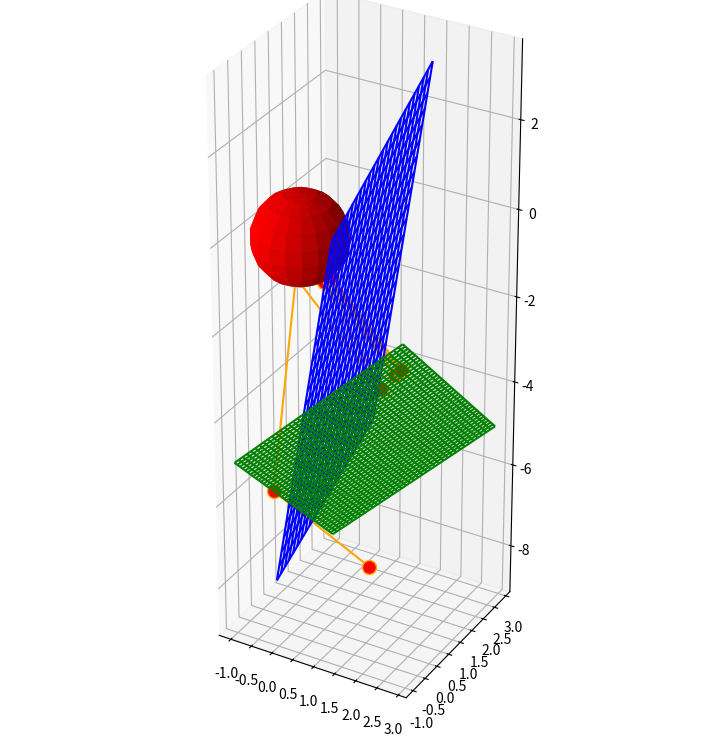
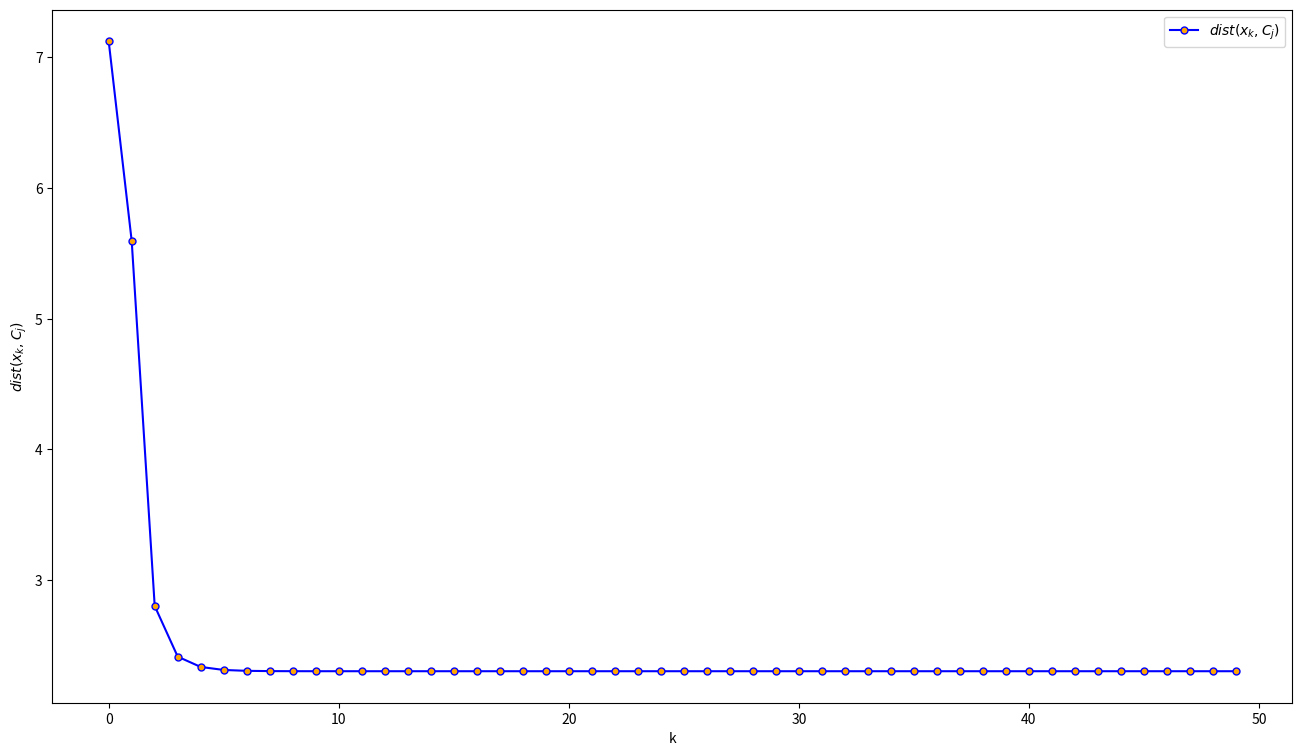

The matplotlib source for these figures, in order:
import numpy as np
from matplotlib import pyplot as plt
from matplotlib.gridspec import GridSpec

def distance_function(x):
    p = x - proj_plane(x)
    v = x - proj_ball(x)
    return max(np.dot(p,p)**0.5,np.dot(v,v)**0.5)

def proj_plane(x):
    #return x - a * (np.dot(a,x)-b)/(np.dot(a,a))
    return x - A.T @ np.linalg.inv(A @ A.T) @ (A @ x - b)

def proj_ball(x):
    return x / np.dot(x,x)**0.5

#a = np.array([2.0,3,-1])
#b = 10.0
A = np.array([[2.0,3,-1],[1.0,-1,-1]])
b = np.array([6.0,5]) # 10, 5

x = np.array([1.0,1,-8]) # 1,1,-8
x1_history, x2_history, x3_history = np.array([]),np.array([]),np.array([])
f_history = np.array([])

fig = plt.figure(figsize=(16,9))
ax1 = plt.subplot(projection='3d')

for i in range(50):
    x1_history = np.append(x1_history, x[0])
    x2_history = np.append(x2_history, x[1])
    x3_history = np.append(x3_history, x[2])

    f_history = np.append(f_history, distance_function(x))
    if i % 2 == 0:
        x = proj_plane(x)
    else:
        x = proj_ball(x)
    print(x)


g = np.arange(-0.4,2,0.1)
h = np.arange(-0.4,2,0.1)
xgrid, ygrid = np.meshgrid(g,h)
fgrid = A[0,0]*xgrid + A[0,1]*ygrid - b[0]
#fgrid = a[0]*xgrid + a[1]*ygrid - b

ax1.plot_wireframe(xgrid,ygrid,fgrid,color='blue')

g = np.arange(-1,3,0.1)
h = np.arange(-1,3,0.1)
xgrid, ygrid = np.meshgrid(g,h)
fgrid2 = A[1,0]*xgrid + A[1,1]*ygrid - b[1]

ax1.plot_wireframe(xgrid,ygrid,fgrid2,color='green')

# plot unit sphere
u, v = np.mgrid[0:2*np.pi:20j, 0:np.pi:10j]
g = np.cos(u)*np.sin(v)
h = np.sin(u)*np.sin(v)
z = np.cos(v)
ax1.plot_surface(g, h, z, color="r")

ax1.plot3D(x1_history,x2_history,x3_history,color='orange',marker='o',markerfacecolor='red',ms=10)

# set box aspect ratio
ax1.set_box_aspect([ub - lb for lb, ub in (getattr(ax1, f'get_{a}lim')() for a in 'xyz')])

plt.show()

fig2 = plt.figure(figsize=(16,9))
ax2 = plt.subplot()

ax2.plot(f_history,color='blue',marker='o',markerfacecolor='orange',ms=5,label='$dist(x_k,C_j)$')
ax2.set_xlabel('k')
ax2.set_ylabel('$dist(x_k,C_j)$')
ax2.legend(fontsize=10)

plt.show()